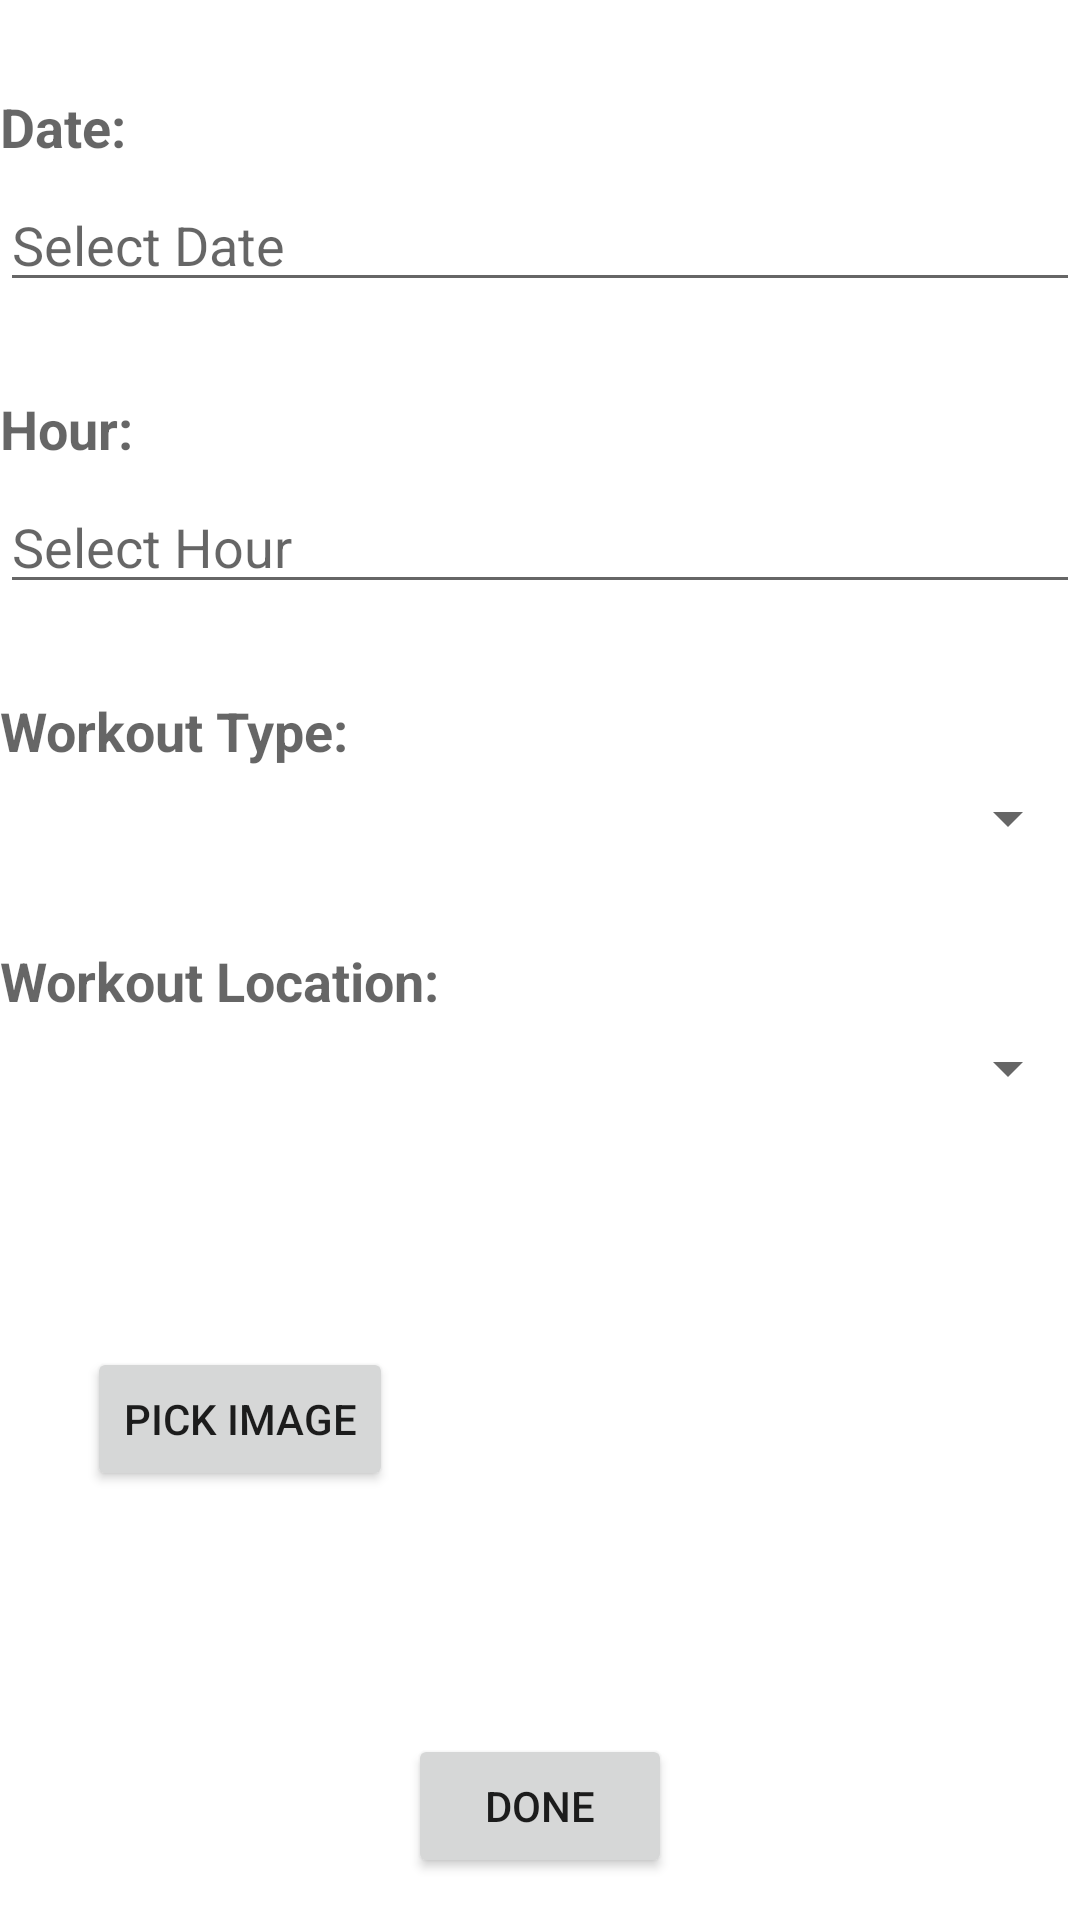

The Android layout XML behind this screen, and the referenced resources:
<!-- AndroidManifest.xml: application theme Theme.GymTime -->
<!-- res/layout/add_item_layout.xml -->
<?xml version="1.0" encoding="utf-8"?>
<LinearLayout xmlns:android="http://schemas.android.com/apk/res/android"
    android:layout_width="match_parent"
    android:layout_height="match_parent"
    xmlns:tools="http://schemas.android.com/tools"
    tools:context=".ui.add_item.AdditemFragment"
    android:layout_marginHorizontal="10dp"
    android:orientation="vertical">

    <TextView
        android:layout_width="wrap_content"
        android:layout_height="wrap_content"
        android:text="Date:"
        android:textStyle="bold"
        android:layout_marginTop="30dp"
        android:textAppearance="?android:attr/textAppearanceMedium" />

    <EditText
        android:id="@+id/workout_date"
        android:layout_width="match_parent"
        android:layout_height="wrap_content"
        android:layout_marginTop="5dp"
        android:hint="Select Date"
        android:focusable="false"
        android:clickable="true"
        android:inputType="none"/>

    <TextView
        android:layout_width="wrap_content"
        android:layout_height="wrap_content"
        android:text="Hour:"
        android:textStyle="bold"

        android:layout_marginTop="30dp"
        android:textAppearance="?android:attr/textAppearanceMedium" />

    <EditText
        android:id="@+id/workout_hours"
        android:layout_width="match_parent"
        android:layout_height="wrap_content"
        android:hint="Select Hour"
        android:layout_marginTop="5dp"
        android:focusable="false"
        android:clickable="true"
        android:inputType="none"/>

    <TextView
        android:layout_width="wrap_content"
        android:layout_height="wrap_content"
        android:text="Workout Type:"
        android:textStyle="bold"

        android:layout_marginTop="30dp"
        android:textAppearance="?android:attr/textAppearanceMedium" />

    <Spinner
        android:id="@+id/workout_type"
        android:layout_width="match_parent"
        android:layout_height="wrap_content"
        android:layout_marginTop="5dp"/>

    <TextView
        android:layout_width="wrap_content"
        android:layout_height="wrap_content"
        android:text="Workout Location:"
        android:textStyle="bold"

        android:layout_marginTop="30dp"
        android:textAppearance="?android:attr/textAppearanceMedium" />

    <Spinner
        android:id="@+id/workout_location"
        android:layout_width="match_parent"
        android:layout_height="wrap_content"
        android:layout_marginTop="5dp"/>

    <LinearLayout
        android:layout_width="match_parent"
        android:layout_height="wrap_content"
        android:orientation="horizontal"
        android:layout_marginTop="30dp"
        android:gravity="center">

        <Button
            android:layout_width="wrap_content"
            android:layout_height="wrap_content"
            android:layout_gravity="center"
            android:layout_marginEnd="50dp"
            android:text="Pick image"
            android:id="@+id/image_btn">
        </Button>

        <ImageView
            android:layout_width="150dp"
            android:layout_height="150dp"
            android:layout_gravity="center"

            android:src="@drawable/ic_launcher_background"
            android:id="@+id/res_img">
        </ImageView>


    </LinearLayout>


    <Button
        android:layout_width="wrap_content"
        android:layout_height="wrap_content"
        android:layout_gravity="center"
        android:layout_marginTop="30dp"
        android:text="Done"
        android:id="@+id/done_btn">
    </Button>


</LinearLayout>
<!-- resources referenced by this layout -->
<resources>
  <style name="Theme.GymTime" parent="Base.Theme.GymTime" />
  <style name="Base.Theme.GymTime" parent="Theme.MaterialComponents.DayNight">
          
  
      </style>
</resources>
